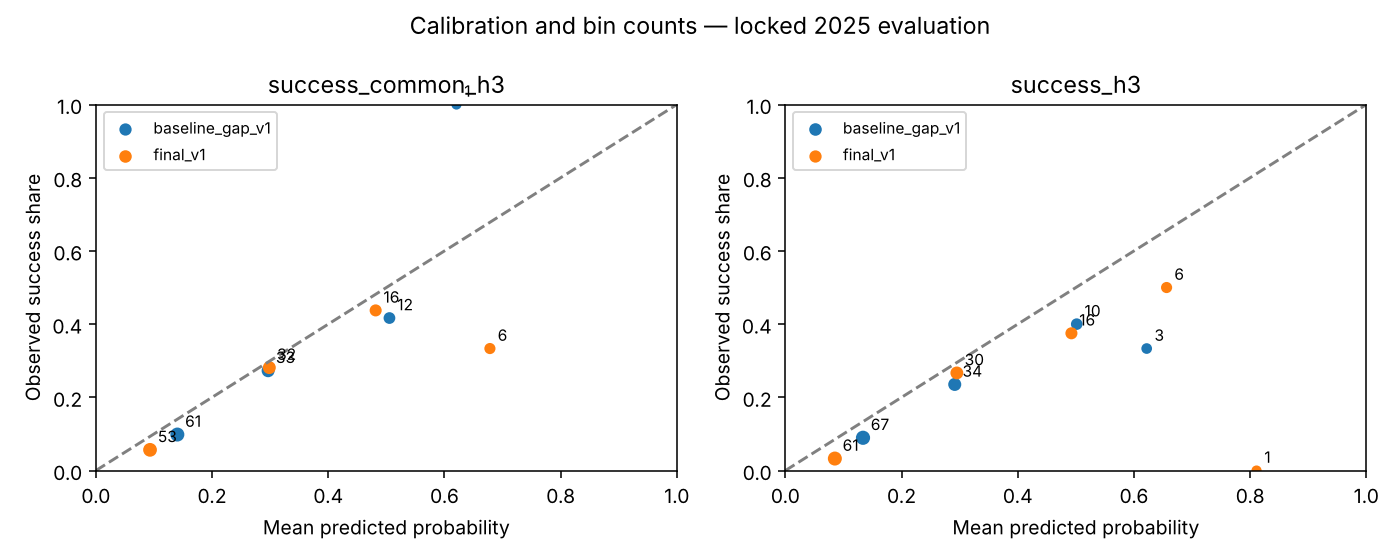

The file beside this chart, header and first rows:
outcome, model_id, bin, n, races, mean_prediction, observed_rate
success_common_h3, baseline_gap_v1, 1, 61, 17, 0.1402, 0.09836
success_common_h3, baseline_gap_v1, 2, 33, 15, 0.2965, 0.2727
success_common_h3, baseline_gap_v1, 3, 12, 8, 0.5053, 0.4167
success_common_h3, baseline_gap_v1, 4, 1, 1, 0.6207, 1.0
success_common_h3, final_v1, 1, 53, 16, 0.09323, 0.0566
success_common_h3, final_v1, 2, 32, 13, 0.2985, 0.2812
success_common_h3, final_v1, 3, 16, 8, 0.4816, 0.4375
success_common_h3, final_v1, 4, 6, 4, 0.6782, 0.3333
success_h3, baseline_gap_v1, 1, 67, 18, 0.1336, 0.08955
success_h3, baseline_gap_v1, 2, 34, 15, 0.2915, 0.2353
success_h3, baseline_gap_v1, 3, 10, 7, 0.5015, 0.4
success_h3, baseline_gap_v1, 4, 3, 3, 0.6219, 0.3333
success_h3, final_v1, 1, 61, 17, 0.08519, 0.03279
success_h3, final_v1, 2, 30, 13, 0.2952, 0.2667
success_h3, final_v1, 3, 16, 8, 0.4924, 0.375
success_h3, final_v1, 4, 6, 5, 0.6562, 0.5
success_h3, final_v1, 5, 1, 1, 0.811, 0.0
